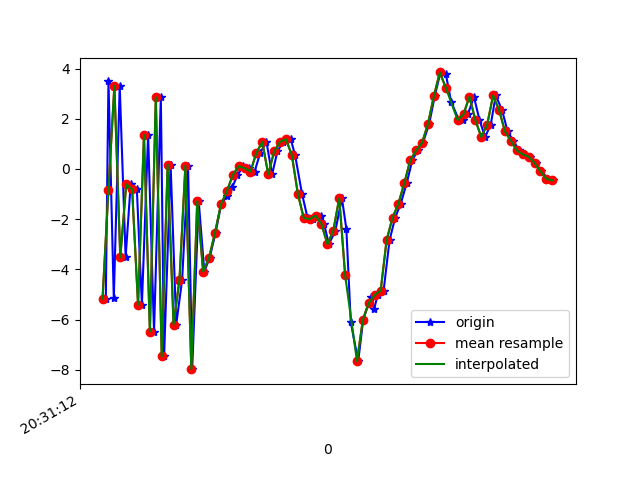

The file beside this chart, header and first rows:
1618777872831, 1473556678589697, -5.1686716, -2.043035, -4.443682
1618777872840, 1473556697820467, 3.513, -0.5082, 1.106
1618777872858, 1473556717051237, -5.153, -2.121, 1.14
1618777872878, 1473556736282007, 3.311, -0.3997, -4.141
1618777872898, 1473556755512777, -3.52, -1.361, 6.459
1618777872915, 1473556774743547, -0.6169, -0.855, -8.552
1618777872936, 1473556793974317, -0.8167, -0.3008, 8.934
1618777872953, 1473556813205087, -5.411, -0.97, -7.344
1618777872974, 1473556832435857, 1.357, 0.9183, 4.786
1618777872994, 1473556851666627, -6.481, -0.1491, -0.05086
1618777873017, 1473556870897397, 2.858, 3.756, 6.445
1618777873028, 1473556890128167, -7.468, 4.668, -2.759
1618777873050, 1473556909358937, 0.1719, 6.952, -4.444
1618777873069, 1473556928589707, -6.199, 4.122, 7.913
1618777873089, 1473556947820477, -4.416, 0.8616, -6.781
1618777873109, 1473556967051247, 0.1285, 0.3419, 8.851
1618777873123, 1473556986282017, -7.977, -0.6299, 0.7759
1618777873145, 1473557005512787, -1.286, 1.426, -3.153
1618777873164, 1473557024743557, -4.09, 0.8403, 7.789
1618777873182, 1473557043974327, -3.537, -0.7212, -3.473
1618777873202, 1473557063205097, -2.545, -1.861, -1.607
1618777873221, 1473557082435867, -1.414, -1.489, -1.235
1618777873240, 1473557101666637, -1.081, -0.8724, -1.539
1618777873259, 1473557120897407, -0.7159, -0.6409, -1.944
1618777873276, 1473557140128177, -0.2477, -0.4881, -2.897
1618777873296, 1473557159358947, 0.109, -0.1398, -4.025
1618777873315, 1473557178589717, 0.03033, 0.9306, -4.286
1618777873334, 1473557197820487, -0.1035, 0.8767, -4.172
1618777873353, 1473557217051257, 0.6435, -0.02067, -3.994
1618777873374, 1473557236282027, 1.076, -0.4266, -4.631
1618777873393, 1473557255512797, -0.2174, 0.1309, -5.273
1618777873411, 1473557274743567, 0.6989, 0.3164, -4.752
1618777873431, 1473557293974337, 1.085, -0.231, -4.398
1618777873456, 1473557313205107, 1.183, -0.246, -4.68
1618777873471, 1473557332435877, 0.5389, -0.2884, -4.946
1618777873494, 1473557351666647, -0.9846, -0.9531, -4.51
1618777873513, 1473557370897417, -1.955, -1.29, -2.684
1618777873530, 1473557390128187, -1.998, -1.986, -1.935
1618777873558, 1473557409358957, -1.858, -3.218, -2.2
1618777873569, 1473557428589727, -2.203, -4.401, -3.233
1618777873585, 1473557447820497, -2.997, -4.284, -2.338
1618777873607, 1473557467051267, -2.457, -2.843, -2.657
1618777873629, 1473557486282037, -1.166, 0.3277, 0.1635
1618777873644, 1473557505512807, -2.385, 3.617, 1.467
1618777873659, 1473557524743577, -6.106, 4.148, 5.979
1618777873684, 1473557543974347, -7.666, 4.277, 10.67
1618777873701, 1473557563205117, -5.999, 3.582, 13.44
1618777873727, 1473557582435887, -5.09, 2.4, 13.33
1618777873738, 1473557601666657, -5.575, 3.212, 11.68
1618777873750, 1473557620897427, -5.02, 5.295, 10.2
1618777873770, 1473557640128197, -4.848, 5.575, 8.749
1618777873790, 1473557659358967, -2.842, 3.486, 8.969
1618777873809, 1473557678589737, -1.946, 1.34, 8.803
1618777873828, 1473557697820507, -1.379, 1.534, 7.023
1618777873848, 1473557717051277, -0.5633, 3.715, 4.584
1618777873867, 1473557736282047, 0.3487, 4.75, 2.825
1618777873885, 1473557755512817, 0.7403, 3.144, 1.922
1618777873903, 1473557774743587, 1.046, 0.1036, 2.229
1618777873924, 1473557793974357, 1.797, -0.5768, 1.538
1618777873943, 1473557813205127, 2.914, -0.7939, -0.03393
1618777873962, 1473557832435897, 3.844, -0.8979, -1.378
... 20 more rows
